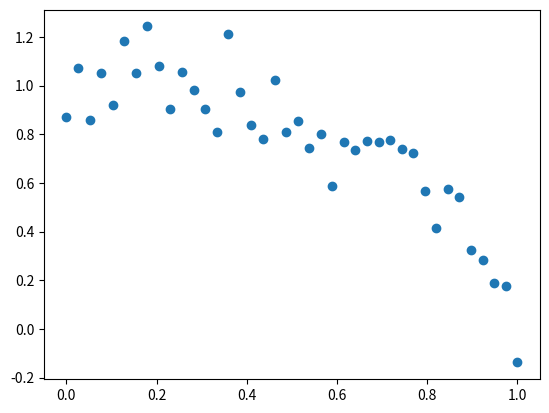

The matplotlib source for this figure:
import numpy as np
from scipy.optimize import leastsq
import matplotlib.pyplot as plt


x_data = np.linspace(0, 1, 40)
y_data = np.sqrt(1.0 - x_data**2) + (0.1 * np.random.randn(x_data.shape[0]))
plt.scatter(x_data, y_data)


# 隐函数，只计算误差便可
def residuals(p, x, y):
    return p - (x**2 + y**2)


param_init = [10]
param = leastsq(residuals, param_init, args=(x_data, y_data))
print(param)

plt.show()
